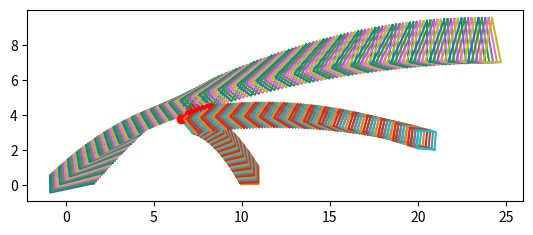

Recreate this plot in Python.
import matplotlib.pyplot as plt
import numpy as np
from math import sin
from math import cos
from math import pi
from math import sqrt


# Determines if a given point is inside an area, thus collision
def does_collide(coordinates, point, mark_point=False):
    global piste
    #global vektorix
    #global vektoriy
    
    if len(point) != 3:
        print("Collision point is not 3-dimensional!")
        pass

    last_coord = None
    for coord in coordinates:
        if last_coord is None:
            pass
        else:
            vector_n_plus1 = coord - last_coord  # Vector from coord_n to coord_n+1
            #vektorix = vector_n_plus1[0]
            #vektoriy = vector_n_plus1[1]
            vector_np = point - last_coord  # Vector from coord_n to point
            result = vector_mult(vector_n_plus1, vector_np)

            # Only if z-component is negative
            if result[2] < 0:
                return False

        last_coord = coord

    # At this point all z-components of multiplications are zero or positive
    # Thus we can be sure that collision happened
    if mark_point:
        plt.plot(point[0], point[1], "ro")
        piste = np.array([point[0], point[1], point[2]])
    return True

# Find nearest side of an object
# Return coordinates that make up the side


# Multiplies two 3-dimensional vectors
def vector_mult(vector1, vector2):
    result = [0, 0, 0]

    result[0] = vector1[1] * vector2[2] - vector1[2] * vector2[1]
    result[1] = vector1[2] * vector2[0] - vector1[0] * vector2[2]
    result[2] = vector1[0] * vector2[1] - vector1[1] * vector2[0]

    return result


# "Moves" origo to mass_center and calculates there.
# Then moves origo back and returns new values
def rotate_around_z(coordinates, cm, angle_radians):

    # Calculate coords relative to mass center
    coordinates[:, 0] = coordinates[:, 0] - cm[0]
    coordinates[:, 1] = coordinates[:, 1] - cm[1]

    # Rotate relative coordinates around z-axis
    for coord in coordinates:
        # Save old x because we want to access it when changing y
        x: float = coord[0]

        # Rotation matrix
        coord[0] = coord[0] * cos(angle_radians) - coord[1] * sin(angle_radians)
        coord[1] = x * sin(angle_radians) + coord[1] * cos(angle_radians)

    # Transform coordinates back to origo-centric format
    coordinates[:, 0] = coordinates[:, 0] + cm[0]
    coordinates[:, 1] = coordinates[:, 1] + cm[1]

    return coordinates


# Given a list of coordinates, return them in component lists of x,y,z
# Unused, but might be useful in some circumstances
def make_xyz_map(coordinates: list):
    x = []
    y = []
    z = []

    # Construct lists of individual components
    for coord_tuple in coordinates:
        x.append(coord_tuple[0])
        y.append(coord_tuple[1])
        z.append(coord_tuple[2])

    return x, y, z


# Displace given object by affecting velocity
def kinematic_displacement(coordinates, v: list, dt, cm):
    # First update the new position of the mass center
    # using the first defined coordinate
    cm[0] = cm[0] + v[0] * dt
    cm[1] = cm[1] + v[1] * dt

    # Now update rest of the coordinates
    for coord in coordinates:
        coord[0] = coord[0] + v[0] * dt
        coord[1] = coord[1] + v[1] * dt

    # Force the function to give the updated center of the mass back along with coords
    return coordinates, cm


# Checks if 2 object collide
def multiple_collision(coordinates1, coordinates2, cm1, cm2):
    # Check if any dots of shape 1 are inside shape 2
    for coord in coordinates1:
        if does_collide(coordinates2, coord, mark_point=True):
            return coord, coordinates2, cm1, cm2  # Return collision point and collision receiver

    # Check if any dots of shape 2 are inside shape 1   
    for coord in coordinates2:
        if does_collide(coordinates1, coord, mark_point=True):
            return coord, coordinates1, cm1, cm2  # Return collision point and collision receiver

    # We can be sure that no collision happened
    return None, None, None, None


# Find nearest side of an object
# Return coordinates that make up the side
def find_nearest_side_to_point(coordinates, point, mark_points=False):

    lowest_distance = 0
    coord1 = [0, 0]
    coord2 = [0, 0]

    last_coord = None

    for coord in coordinates:
        if last_coord is None:
            pass
        else:
            numerator = abs((coord[0]-last_coord[0]) * (point[1]-last_coord[1]) -
                            (point[0]-last_coord[0]) * (coord[1]-last_coord[1]))
            denominator = sqrt((coord[0] - last_coord[0])**2 + (coord[1] - last_coord[1])**2)

            distance = numerator/denominator

            if lowest_distance == 0:  # Make sure that last_coord is valid
                lowest_distance = distance

            if distance < lowest_distance:
                lowest_distance = distance
                coord1 = coord
                coord2 = last_coord

        last_coord = coord

    if mark_points:
        plt.plot(coord1[0], coord1[1], "ro")
        plt.plot(coord2[0], coord2[1], "ro")

    return coord1, coord2

def find_collision_normal(point1, point2, collision_point, cm_causer):

    # Create the vector from point1 to point2
    point1_to_point2 = point2 - point1

    # Create exactly two normals. One of them is the "right" normal
    normal1 = np.array([point1_to_point2[1], -point1_to_point2[0], 0])
    normal2 = np.array([-point1_to_point2[1], point1_to_point2[0], 0])

    # Create a vector from collision point to causer's mass center
    collision_point_to_cm_causer = cm_causer - collision_point

    # Check which normal has positive dot product with the collision point
    dotproduct1 = (collision_point_to_cm_causer[0] * normal1[0] +
                   collision_point_to_cm_causer[1] * normal1[1] +
                   collision_point_to_cm_causer[2] * normal1[2])

    if dotproduct1 > 0:
        return normal2

    dotproduct2 = (collision_point_to_cm_causer[0] * normal2[0] +
                   collision_point_to_cm_causer[1] * normal2[1] +
                   collision_point_to_cm_causer[2] * normal2[2])

    if dotproduct2 > 0:
        return normal1


def calculate_collision_effects(coordinates1, coordinates2, cm1, cm2, v1, v2, av1, av2):
    # Calculate impulse of collision

    pass

def test_rotate():
    # A triangle
    # coordinates = np.array([
    #     (1.5, 0, 0),
    #     (-1, 0.5, 0),
    #     (-1, -0.5, 0),
    #     (1.5, 0, 0)  # Last dot to complete the triangle
    # ])

    # A cube
    coordinates = np.array([
        (0., 0., 0.),
        (1., 0., 0.),
        (1., 1., 0.),
        (0., 1., 0.),
        (0., 0., 0.)
    ])

    cm_initial = (0.5, 0.5)  # Mass center of the cube when the bottom left dot is in origo

    rotate_radians = pi / 4

    print("Coordinate lists:\n", coordinates)

    plt.plot(coordinates[:, 0], coordinates[:, 1])

    coordinates = rotate_around_z(coordinates, cm_initial, rotate_radians)

    plt.plot(coordinates[:, 0], coordinates[:, 1])
    plt.show()


def test_collision():
    # A triangle
    coordinates = np.array([
        (1.5, 0, 0),
        (-1, 0.5, 0),
        (-1, -0.5, 0),
        (1.5, 0, 0)  # Last dot to complete the triangle
    ])

    dot = [1, 0, 0]

    plt.plot(coordinates[:, 0], coordinates[:, 1])
    plt.plot(dot[0], dot[1], "ro")
    plt.axis('scaled')
    plt.show()

    # dot1 = [0.2, 0.05, 0]
    # dot2 = [0, 0, 5]
    # x = [-0.1, 0.71]
    # y = [0.2, -0.71]
    # print(vector_mult(x, y, [0, 0]))

    # Check if dot is inside our object
    print(does_collide(coordinates, dot))
    


def test_kinematic(start_velocity, velocity_angle_radians):
    # A triangle
    coordinates = np.array([
        (1.5, 0, 0),
        (-1, 0.5, 0),
        (-1, -0.5, 0),
        (1.5, 0, 0)  # Last dot to complete the triangle
    ])

    # A cube
    # coordinates = np.array([
    #     (0., 0., 0.),
    #     (1., 0., 0.),
    #     (1., 1., 0.),
    #     (0., 1., 0.),
    #     (0., 0., 0.)
    # ])

    time = 0  # Passed time
    dt = 0.01  # Time interval
    cm = [0, 0]

    # Calculate the center of the mass
    # This bit of code is specifically for triangles
    cm = [1 / 3 * (coordinates[0][0] + coordinates[1][0] + coordinates[2][0]),
          1 / 3 * (coordinates[0][1] + coordinates[1][1] + coordinates[2][1])]

    # Only gravity for now
    # At this scale, affecting acceleration forces stay constant
    a = [0, -9.81]

    # Define starting speed as a 2D array. With x and y components
    v = [start_velocity * cos(velocity_angle_radians), start_velocity * sin(velocity_angle_radians)]

    while time < 5:
        # Now calculate the changes to velocity
        # Velocity for every coordinate of a moving object is the same
        v = [v[0] + a[0] * dt, v[1] + a[1] * dt]

        # Now calculate the changes to displacement
        # Displacement change will affect all the coords equally
        coordinates, cm = kinematic_displacement(coordinates, v, dt, cm)

        coordinates = rotate_around_z(coordinates, cm, 0.1)

        plt.plot(coordinates[:, 0], coordinates[:, 1])

        time += dt

    plt.axis('scaled')
    plt.show()


def test_multiple(start_velocity1=0., velocity_angle_radians1=0.,
                  start_velocity2=0., velocity_angle_radians2=0.,
                  angular_velocity1=0., angular_velocity2=0.,
                  dt=1.,
                  plot_interval=0.1):
    # A triangle
    coordinates1 = np.array([
        (1.5, 0, 0),
        (-1, 0.5, 0),
        (-1, -0.5, 0),
        (1.5, 0, 0)  # Last dot to complete the triangle
    ])

    # A cube
    coordinates2 = np.array([
        (10., 0., 0.),
        (11., 0., 0.),
        (11., 1., 0.),
        (10., 1., 0.),
        (10., 0., 0.)
    ])
    
    has_collided = False

    cm1 = [1 / 3 * (coordinates1[0][0] + coordinates1[1][0] + coordinates1[2][0]),
           1 / 3 * (coordinates1[0][1] + coordinates1[1][1] + coordinates1[2][1]), 0]
    cm2 = [1 / 4 * (sum(coordinates2[:, 0]) - coordinates2[-1][0]),
           1 / 4 * (sum(coordinates2[:, 1]) - coordinates2[-1][1]), 0]

    # Only gravity for now
    # At this scale, affecting acceleration forces stay constant
    a = [0, -9.81]

    # Define starting speed as a 2D array. With x and y components
    v1 = [start_velocity1 * cos(velocity_angle_radians1),
          start_velocity1 * sin(velocity_angle_radians1), 0]
    v2 = [start_velocity2 * cos(velocity_angle_radians2),
          start_velocity2 * sin(velocity_angle_radians2), 0]
    
    time = 0

    # Run for five seconds
    while time < 1.5:
        # Now calculate the changes to velocity
        # Velocity for every coordinate of a moving object is the same
        v1 = [v1[0] + a[0] * dt, v1[1] + a[1] * dt, 0]
        v2 = [v2[0] + a[0] * dt, v2[1] + a[1] * dt, 0]

        # Now calculate the changes to displacement
        # Displacement change will affect all the coords equally
        coordinates1, cm1 = kinematic_displacement(coordinates1, v1, dt, cm1)
        coordinates2, cm2 = kinematic_displacement(coordinates2, v2, dt, cm2)

        # Rotate objects. Rotation is scaled with time.
        coordinates1 = rotate_around_z(coordinates1, cm1, angular_velocity1 * dt)
        coordinates2 = rotate_around_z(coordinates2, cm2, angular_velocity2 * dt)

        

        # Plot at specific time intervals. Round the value by 2 digits for comparison precision.
        if round(time % plot_interval, 2) == 0:
            plt.plot(coordinates1[:, 0], coordinates1[:, 1])
            plt.plot(coordinates2[:, 0], coordinates2[:, 1])
            
        collision_point, collision_receiver, cm_receiver, cm_causer = multiple_collision(coordinates1, coordinates2, cm1, cm2)

        # Collision detection for blocks. If collides breaks the loop
        if collision_point is not None and has_collided == False:
            has_collided = True
            side_coord1, side_coord2 = find_nearest_side_to_point(collision_receiver, collision_point, True)
            
            
            
            vektorix = side_coord1[0] - side_coord2[0]
            vektoriy = side_coord1[1] - side_coord2[1]
            
            tx = vektorix/sqrt(vektorix * vektorix + vektoriy * vektoriy)
            ty = vektoriy/sqrt(vektorix * vektorix + vektoriy * vektoriy)
            
            nx = ty
            ny = tx
            
            ny = -(ny)
            
            #n = [nx, ny, 0]
            
            n = find_collision_normal(side_coord1, side_coord2, collision_point, cm_causer)
            #print(n)
            
            
            rAP = collision_point - cm1
            rBP = collision_point - cm2
            
            angular_velocity1_vector = [0, 0, angular_velocity1]
            angular_velocity2_vector = [0, 0, angular_velocity2]
            
            #print(rAPxn)
            
            wxrAP = vector_mult(angular_velocity1_vector, rAP)
            wxrBP = vector_mult(angular_velocity2_vector, rBP)
            vAP = [v1[0] + wxrAP[0], v1[1] + wxrAP[1]]
            #print(vAP)
            vBP = [v2[0] + wxrBP[0], v2[1] + wxrBP[1]]
            #print(vBP)
            vAB = [vAP[0] - vBP[0], vAP[1] - vBP[1], 0]
            
            yläpuoli = vAB[0] * n[0] + vAB[1] * n[1]
            #if yläpuoli > 0:
               # nx = -(nx)
               # ny = -(ny)
                #n = [nx, ny, 0]
                #yläpuoli = vAB[0] * n[0] + vAB[1] * n[1]
                
            #print(yläpuoli)
            
            rAPxn = vector_mult(rAP, n)
            rBPxn = vector_mult(rBP, n)
            
            #absrAPxn = [abs(rAPxn[0]), abs(rAPxn[1]), abs(rAPxn[2])]
            #absrBPxn = [abs(rBPxn[0]), abs(rBPxn[1]), abs(rBPxn[2])]
            
            absrAPxn2 = [abs(rAPxn[0])**2, abs(rAPxn[1])**2, abs(rAPxn[2])**2]
            absrBPxn2 = [abs(rBPxn[0])**2, abs(rBPxn[1])**2, abs(rBPxn[2])**2]
            
            e = 0.5
            
            ma = 2
            mb = 1
            ja = 0.02
            jb = 0.02
            
            alapuoli = 1/ma + 1/mb + absrAPxn2[2]/ja + absrBPxn2[2]/jb
            #print(alapuoli)
            
            impulssi = -(1+e) * yläpuoli / alapuoli
            
            v1l = [v1[0] + (impulssi/ma) * n[0], v1[1] + (impulssi/ma) * n[1]]
            v2l = [v2[0] + (impulssi/mb) * n[0], v2[1] + (impulssi/mb) * n[1]]
            
            angular_velocity_end1 = angular_velocity1 + (impulssi / ja) * (absrAPxn2[2])
            angular_velocity_end2 = angular_velocity2 + (impulssi / jb) * (absrBPxn2[2])
            
            # Now calculate the changes to velocity
            # Velocity for every coordinate of a moving object is the same
            v1 = [v1[0] + v1[0] + a[0] * dt, v1l[1] + v1[1] + a[1] * dt, 0]
            v2 = [v2[0] + v1[0] + a[0] * dt, v2l[1] + v2[1] + a[1] * dt, 0]

            # Now calculate the changes to displacement
            # Displacement change will affect all the coords equally
            
            #coordinates1, cm1 = kinematic_displacement(coordinates1, v1l, dt, cm1)
            #coordinates2, cm2 = kinematic_displacement(coordinates2, v2l, dt, cm2)

            # Rotate objects. Rotation is scaled with time.
            #coordinates1 = rotate_around_z(coordinates1, cm1, angular_velocity_end1 * dt)
            #coordinates2 = rotate_around_z(coordinates2, cm2, angular_velocity_end2 * dt)

            #time += dt
            
            print(impulssi)
            print(angular_velocity_end1, angular_velocity_end2)
            print(v1l, v2l)
            print("Collision at time", time)
            
        
        
        
        time += dt

    plt.axis('scaled')
    plt.show()


# test_rotate()
# test_kinematic(30, pi / 4)
# test_collision()

test_multiple(start_velocity1=15, velocity_angle_radians1=pi / 4,
              start_velocity2=9.3, velocity_angle_radians2=2 * pi / 3,
              angular_velocity1=pi/3, angular_velocity2=1,
              dt=0.01,
              plot_interval=0.0001)
